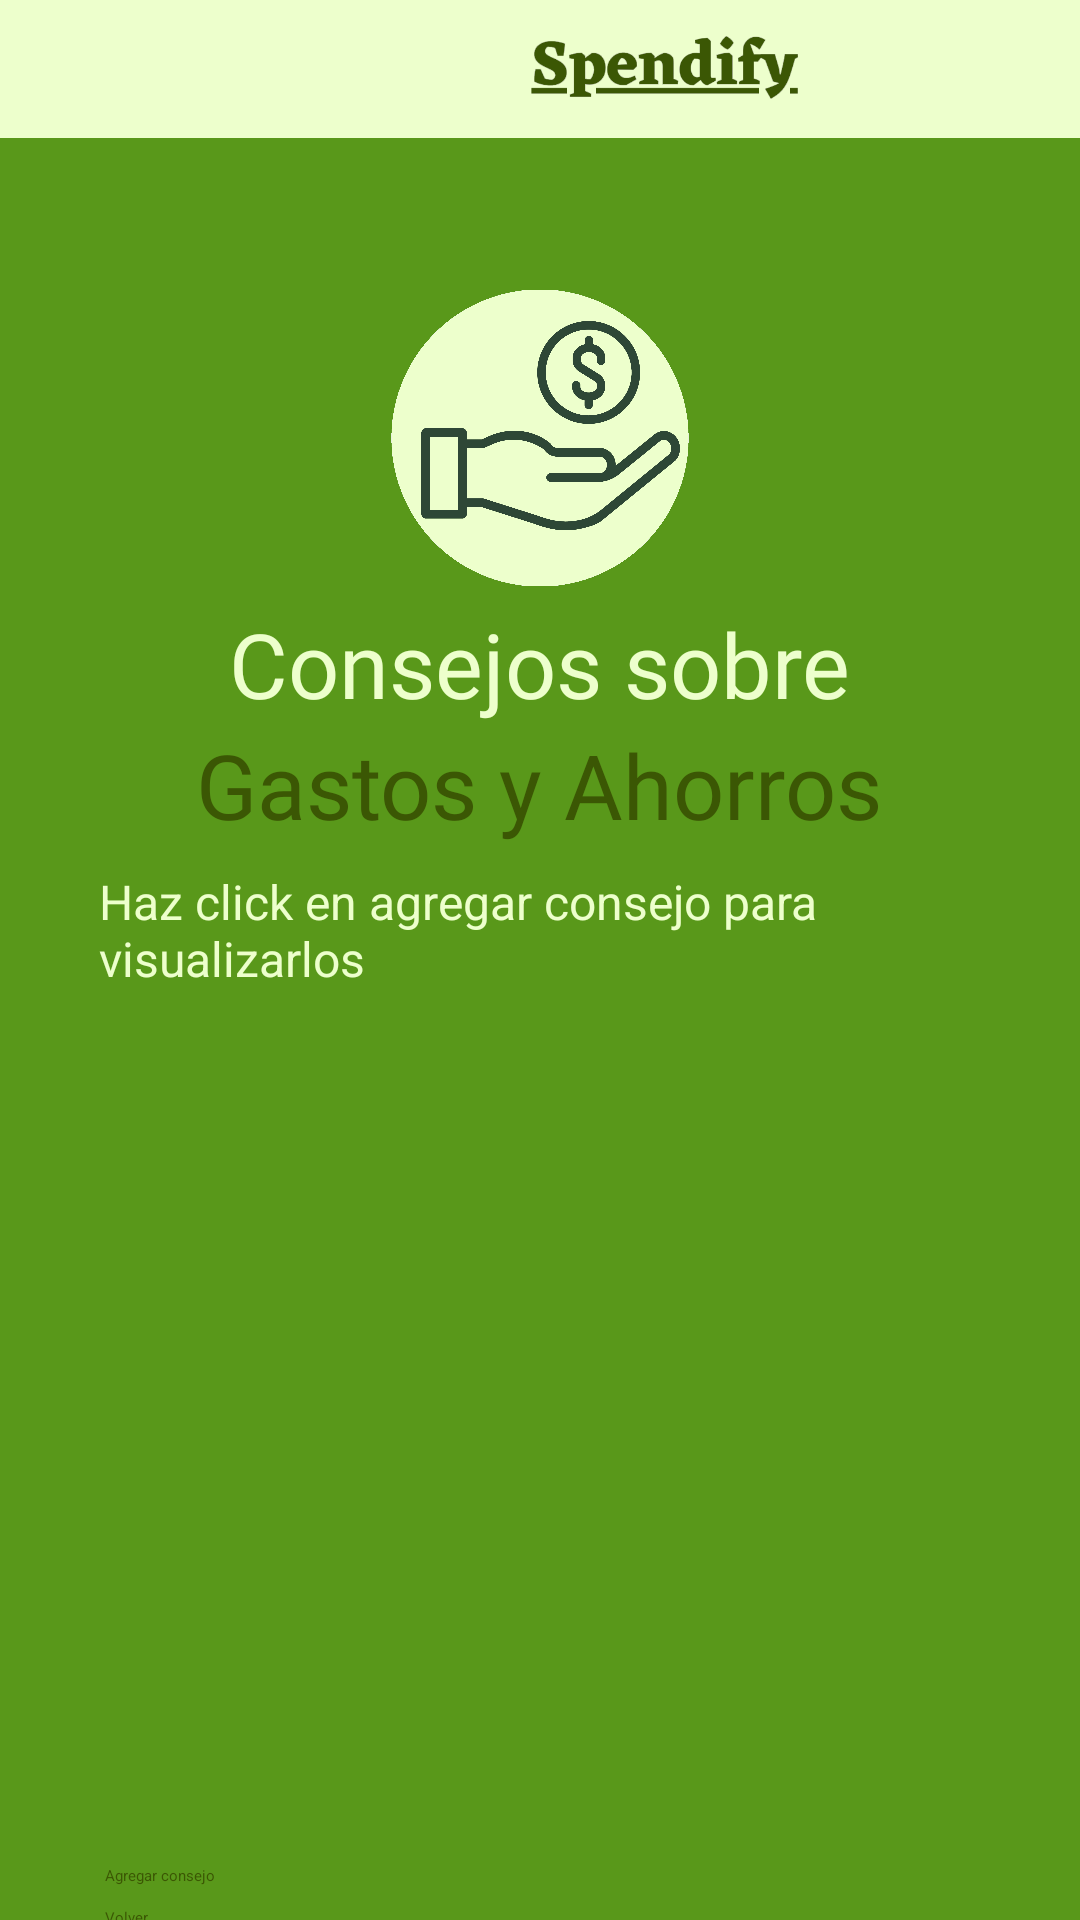

Produce the Android XML layout that renders to this screen, including the resource entries it uses.
<!-- AndroidManifest.xml: application theme Theme.Spendify -->
<!-- res/layout/activity_pantalla_ver_consejos.xml -->
<?xml version="1.0" encoding="utf-8"?>
<androidx.constraintlayout.widget.ConstraintLayout xmlns:android="http://schemas.android.com/apk/res/android"
    xmlns:app="http://schemas.android.com/apk/res-auto"
    xmlns:tools="http://schemas.android.com/tools"
    android:layout_width="match_parent"
    android:layout_height="match_parent"
    tools:context=".PantallaVerConsejos">

    
    <LinearLayout
        android:id="@+id/LinearLayout_parent"
        android:layout_width="match_parent"
        android:layout_height="match_parent"
        android:background="@color/green_background"
        android:orientation="vertical"

        app:layout_constraintTop_toTopOf="parent"
        app:layout_constraintStart_toStartOf="parent"
        app:layout_constraintEnd_toEndOf="parent"
        app:layout_constraintBottom_toBottomOf="parent"
        >

    

        

        <LinearLayout
            android:id="@+id/linearLayout_Header"
            android:layout_width="match_parent"
            android:layout_height="46dp"
            android:background="@color/lima"
            android:orientation="horizontal"
            app:layout_constraintStart_toStartOf="parent"
            app:layout_constraintTop_toTopOf="parent">

            <ImageView
                android:id="@+id/imagen_logo"
                android:layout_width="72dp"
                android:layout_height="match_parent"
                android:layout_marginStart="100dp"
                android:contentDescription="@string/logo_app"
                android:src="@drawable/logo" />

            <ImageView
                android:id="@+id/imagen_name_app"
                android:layout_width="99dp"
                android:layout_height="wrap_content"
                android:layout_marginEnd="100dp"
                android:contentDescription="@string/imagen_nombre_app"
                android:src="@drawable/name_app" />

        </LinearLayout>

        <LinearLayout
        android:id="@+id/linearLayout_img_consejos"
        android:layout_width="match_parent"
        android:layout_height="@dimen/medida100"
        android:layout_marginTop="@dimen/medida50"
        android:orientation="horizontal"
        android:gravity="center"
        app:layout_constraintStart_toStartOf="parent"
        app:layout_constraintTop_toTopOf="parent">

            <ImageView
            android:id="@+id/imagen_consejos"
            android:layout_width="@dimen/medida100"
            android:layout_height="match_parent"
            android:contentDescription="@string/imagen_pantalla_ver_consejos"
            android:src="@drawable/img_pantalla_ver_consejos" />
        </LinearLayout>

    
        <LinearLayout
            android:id="@+id/linearLayout_Titulo_ScrollView"
            android:layout_width="match_parent"
            android:layout_height="wrap_content"
            android:gravity="center"
            android:orientation="vertical">

            

            <TextView
                android:id="@+id/titulo_consejos_sobre"
                android:layout_width="wrap_content"
                android:layout_height="wrap_content"
                android:layout_marginTop="@dimen/medida5"
                android:fontFamily="@font/tt_interphases_extra_bold"
                android:text="@string/titulo_consejos_sobre"
                android:textColor="@color/lima"
                android:textSize="@dimen/fuenteTituloGrande" />



            <TextView
                android:id="@+id/titulo_gastos_y_ahorros"
                android:layout_width="wrap_content"
                android:layout_height="wrap_content"
                android:fontFamily="@font/tt_interphases_extra_bold"
                android:text="@string/titulo_gastos_y_ahorros"
                android:textColor="@color/verde_oscuro"
                android:textSize="@dimen/fuenteTituloGrande" />
            </LinearLayout>

        
        <ScrollView
            android:id="@+id/scrollView"
            android:layout_width="match_parent"
            android:layout_height="315dp">

            <LinearLayout
                android:id="@+id/linearLayout"
                android:layout_width="match_parent"
                android:layout_height="wrap_content"

                android:orientation="vertical">

                

                <TextView
                    android:layout_width="wrap_content"
                    android:layout_height="wrap_content"
                    android:layout_marginLeft="@dimen/medida25"
                    android:padding="8dp"
                    android:text="@string/text_presione_boton"
                    android:textColor="@color/lima"

                    android:textSize="16sp" />

            </LinearLayout>
        </ScrollView>

        
        <Button
            android:id="@+id/boton_agregar_consejo"
            android:layout_width="350dp"
            android:layout_height="wrap_content"
            android:layout_marginLeft="@dimen/medida35"
            android:layout_marginTop="@dimen/medida25"
            android:backgroundTint="@color/lima"
            android:text="@string/agregar_consejo"
            android:textColor="@color/verde_oscuro"
            android:onClick="agregarTexto"/>
        
        <Button
            android:id="@+id/boton_volver"
            android:layout_width="350dp"
            android:layout_height="wrap_content"
            android:layout_marginTop="@dimen/medida7"
            android:layout_marginLeft="@dimen/medida35"

            android:backgroundTint="@color/lima"
            android:text="@string/boton_volver"
            android:textColor="@color/verde_oscuro" />

    </LinearLayout>

</androidx.constraintlayout.widget.ConstraintLayout>
<!-- resources referenced by this layout -->
<resources>
  <color name="green_background">#59981A</color>
  <color name="lima">#EDFFCC</color>
  <color name="verde_oscuro">#3B5704</color>
  <dimen name="fuenteTituloGrande">30sp</dimen>
  <dimen name="medida100">100dp</dimen>
  <dimen name="medida25">25dp</dimen>
  <dimen name="medida35">35dp</dimen>
  <dimen name="medida5">5dp</dimen>
  <dimen name="medida50">50dp</dimen>
  <dimen name="medida7">7dp</dimen>
  <!-- drawable img_pantalla_ver_consejos: png bitmap (drawable, 158851 bytes) -->
  <!-- drawable name_app: png bitmap (drawable, 16681 bytes) -->
  <string name="agregar_consejo">Agregar consejo</string>
  <string name="boton_volver">Volver</string>
  <string name="imagen_nombre_app">Nombre de la aplicación</string>
  <string name="imagen_pantalla_ver_consejos">Imagen de pantalla Ver Consejos</string>
  <string name="logo_app">Logo de la aplicación</string>
  <string name="text_presione_boton">Haz click en agregar consejo para visualizarlos</string>
  <string name="titulo_consejos_sobre">Consejos sobre</string>
  <string name="titulo_gastos_y_ahorros">Gastos y Ahorros</string>
</resources>
